Run: headless pygame with SDL's dummy video driver; simulated clock (each Clock.tick advances the game by its frame time, no real sleeping); random seed 0; keys injected as events and as key.get_pressed() state; no mouse input.
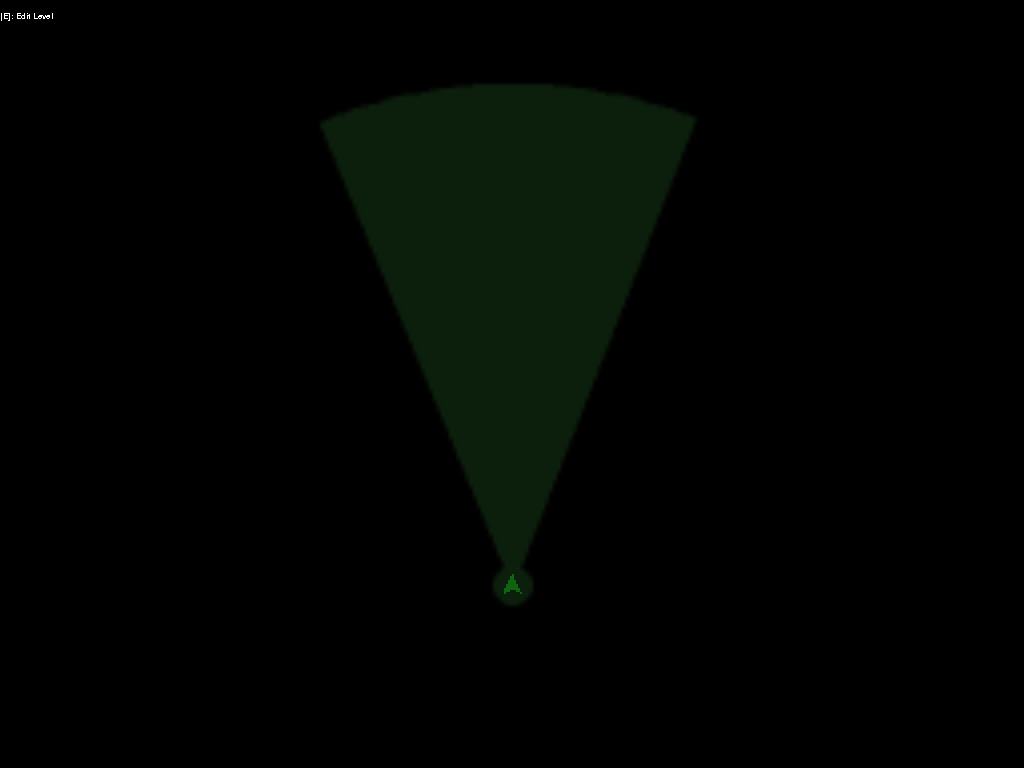
Frame 1 of 4 · flips 1–60 · no input
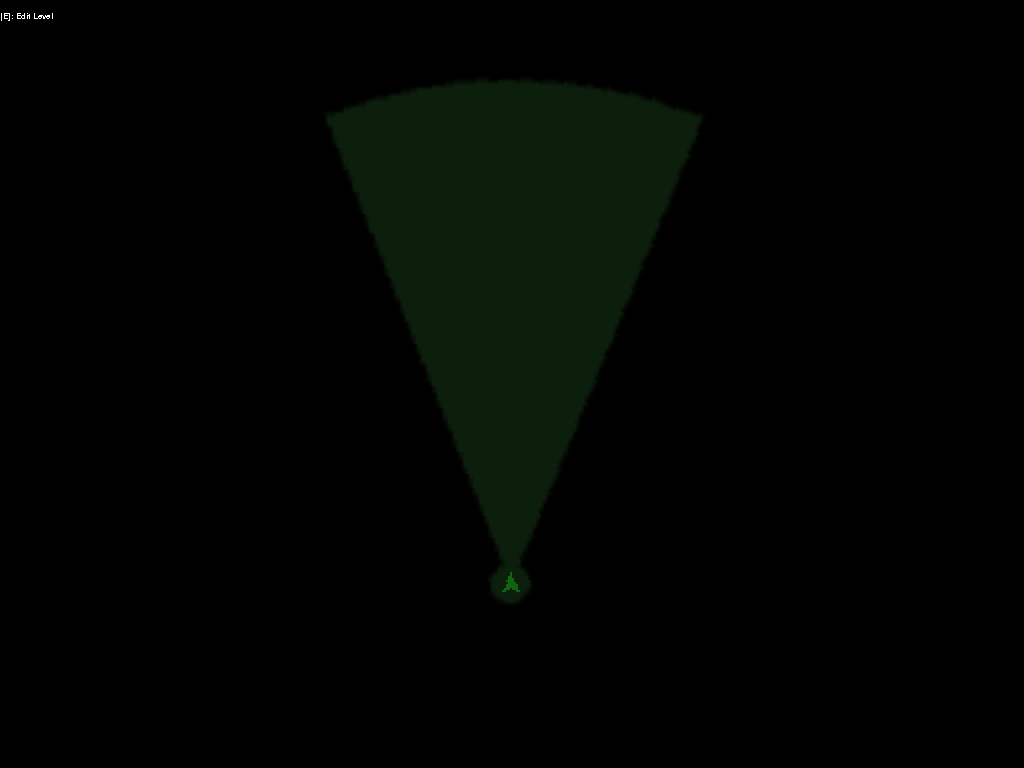
Frame 2 of 4 · flips 61–180 · tapped SPACE, RETURN · held RIGHT (→), D
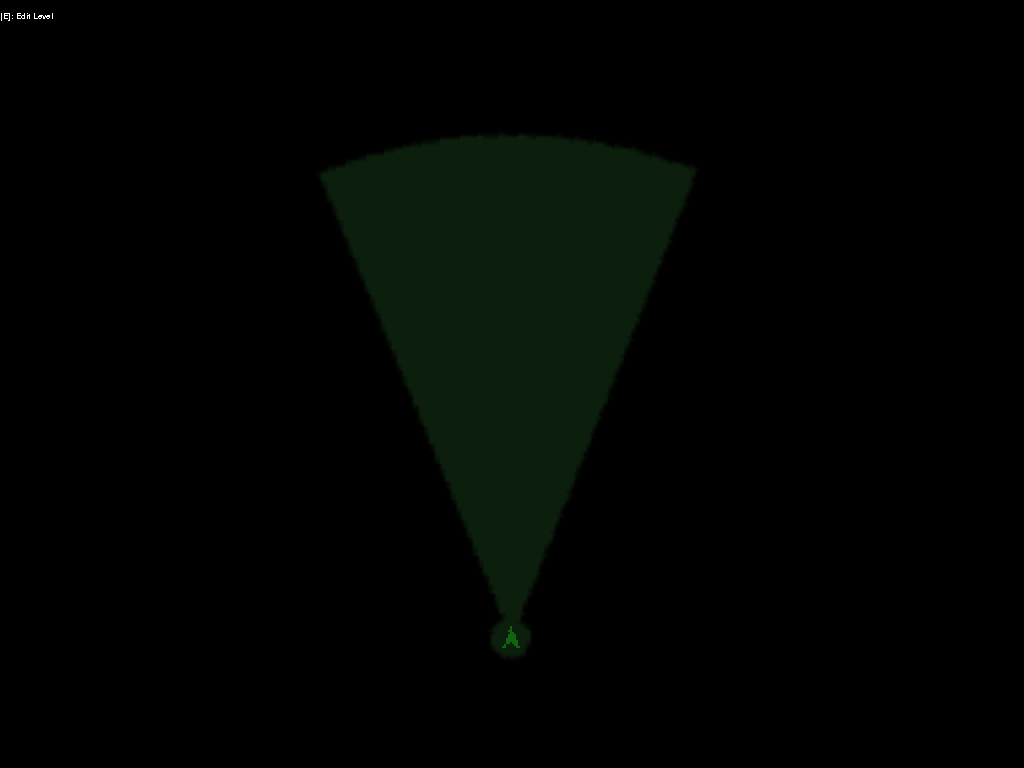
Frame 3 of 4 · flips 181–300 · held DOWN (↓), S
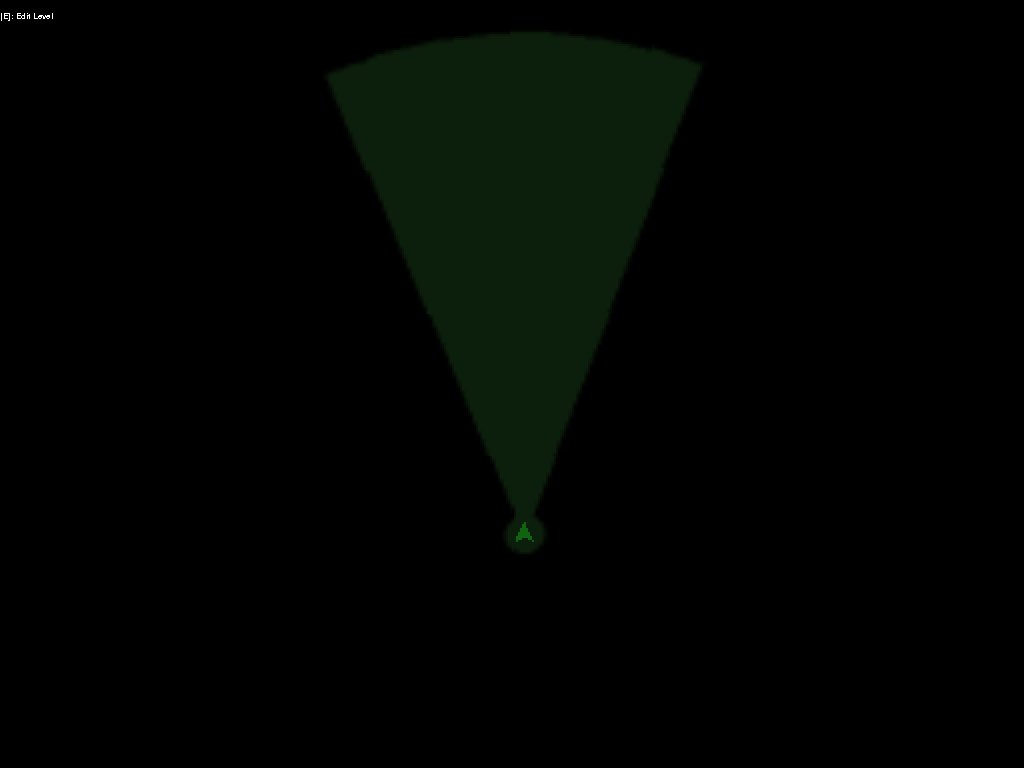
Frame 4 of 4 · flips 301–420 · held LEFT (←), A, UP (↑), W

The pygame program that drew these frames:

from enum import Enum
import pygame as pg
from math import ceil, sqrt, cos, radians, copysign


def sign(x):
    if x == 0:
        return 1
    return copysign(1, x)


def ray_line(ray_start: pg.Vector2, ray_dir: pg.Vector2, line: tuple[pg.Vector2, pg.Vector2],
             max_dist: float = float("Inf")):
    if line[0] == line[1]:
        return -1
    q = line[0].copy()
    s = (line[1] - q).copy()

    p = ray_start.copy()
    r = ray_dir.copy().normalize()

    if s.cross(r) == 0:
        return -1
    u = (p - q).cross(r / (s.cross(r)))
    t = (q - p).cross(s / (r.cross(s)))

    if (0 > u or u > 1) or (t < 0 or max_dist < t):
        t = -1
    return t


def ray_rect(ray_start: pg.Vector2, ray_dir: pg.Vector2, rect: pg.Rect, max_dist: float = float("Inf")):
    lines = [(pg.Vector2(rect.bottomleft), pg.Vector2(rect.bottomright)),
             (pg.Vector2(rect.topleft), pg.Vector2(rect.topright)),
             (pg.Vector2(rect.topright), pg.Vector2(rect.bottomright)),
             (pg.Vector2(rect.topleft), pg.Vector2(rect.bottomleft))]
    dist = max_dist
    for i in lines:
        t = ray_line(ray_start, ray_dir, i, max_dist)
        if t == -1:
            continue
        dist = min(dist, t)
    if dist == float("Inf"):
        dist = -1
    return dist


def rect_sdf(rect: pg.Rect, pos: pg.Vector2):
    if rect.collidepoint(pos):
        return -min(
            abs(pos.x - rect.left),
            abs(pos.x - rect.right),
            abs(pos.y - rect.top),
            abs(pos.y - rect.bottom)
        )
    if rect.left < pos.x < rect.right:
        return min(
            abs(pos.y - rect.top),
            abs(pos.y - rect.bottom)
        )
    if rect.top < pos.y < rect.bottom:
        return min(
            abs(pos.x - rect.left),
            abs(pos.x - rect.right)
        )
    return sqrt(min(
        pos.distance_squared_to(rect.topleft),
        pos.distance_squared_to(rect.topright),
        pos.distance_squared_to(rect.bottomleft),
        pos.distance_squared_to(rect.bottomright)
    ))


def scene_sdf(walls, pos):
    t = float("Inf")
    for i in walls:
        t = min(t, rect_sdf(i.rect, pos))
    return t


def ray_scene(ray_origin, ray_direction, walls, max_distance: int = 1000):
    dst = float("Inf")
    for wall in walls:
        t = ray_rect(ray_origin, ray_direction, wall.rect, max_distance)
        if t == -1:
            continue
        dst = min(dst, t)
    if dst == float("Inf"):
        dst = -1
    return min(dst, max_distance)


class Button:
    def __init__(self, pos: pg.Vector2, id_: int, color: pg.Color | tuple[int, int, int] = pg.Color(200, 200, 200)):
        self.color = pg.Color(color)
        self.pos = pos
        self.rect = pg.Rect(pos - pg.Vector2(10, 10), (20, 20))
        self.colored_rect = pg.Rect(pos - pg.Vector2(8, 8), (16, 16))
        self.inner_rect = pg.Rect(pos - pg.Vector2(4, 4), (8, 8))
        self.id = id_
        self.status = False
        self.used = False

    def update(self, player, keys):
        if player.pos.distance_squared_to(self.pos) <= 100:
            if not keys[pg.K_e] and self.used:
                self.status = not self.status
                self.used = False
            elif keys[pg.K_e]:
                self.used = True

    def draw(self, window, camera, camera_angle):
        pos = self.pos - (camera - pg.Vector2(window.get_size()) / 2 - pg.Vector2(0, 100).rotate(camera_angle))
        self.rect.center = pos
        self.colored_rect.center = pos
        self.inner_rect.center = pos
        pg.draw.rect(window, self.color, self.rect, border_radius=5)
        pg.draw.rect(window, (100, 255, 100) if self.status else (255, 100, 100), self.colored_rect, border_radius=3)
        pg.draw.rect(window, (100, 100, 100) if self.used else (200, 200, 200), self.inner_rect, border_radius=2)


class Wall:
    def __init__(self, rect):
        self.rect = rect

    def draw(self, window, cam_pos, cam_angle):
        cam_pos = cam_pos - pg.Vector2(window.get_size()) / 2 - pg.Vector2(0, 100).rotate(cam_angle)
        pg.draw.rect(window, (255, 255, 255), self.rect.move(-cam_pos.x, -cam_pos.y))

    def collide_circle(self, circle: tuple[pg.Vector2, float]):
        return rect_sdf(self.rect, circle[0]) < circle[1]

    def update(self, buttons, delta):
        pass


class Mode(Enum):
    PLAY = 0
    EDIT = 1


class DoorMovement(Enum):
    STATIC = 0
    OPENING = -1
    CLOSING = 1


class Door(Wall):
    def __init__(self, rect: pg.Rect, id_, horizontal: bool,
                 color: pg.Color | tuple[int, int, int] = pg.Color(200, 200, 200)):
        super().__init__(rect)
        self.pos = pg.Vector2(rect.x, rect.y)
        self.color = pg.Color(color)
        self.size = rect.size
        self.door_position = 1.0
        self.ID = id_
        self.horizontal = horizontal
        self.movement = DoorMovement.STATIC

    def update(self, buttons: list[Button], delta: int):
        if self.movement == DoorMovement.CLOSING:
            self.door_position += delta / 1000
            if self.door_position >= 1:
                self.door_position = 1
                self.movement = DoorMovement.STATIC
        elif self.movement == DoorMovement.OPENING:
            self.door_position -= delta / 1000
            if self.door_position <= 0:
                self.door_position = 0
                self.movement = DoorMovement.STATIC

        if self.horizontal:
            self.rect.width = self.size[0] * self.door_position
        else:
            self.rect.height = self.size[1] * self.door_position

        t: list[Button] = []
        for i in buttons:
            if i.id == self.ID:
                t.append(i)
        for i in t:
            if not i.status:
                break
        else:
            if self.movement != DoorMovement.OPENING and self.door_position != 0:
                self.movement = DoorMovement.OPENING
            return
        if self.movement != DoorMovement.CLOSING and self.door_position != 1:
            self.movement = DoorMovement.CLOSING


class Player:
    shape: list[pg.Vector2] = [
        pg.Vector2(0, -5),
        pg.Vector2(-4, 4),
        pg.Vector2(0, 2),
        pg.Vector2(4, 4)
    ]

    def __init__(self, pos, speed):
        self.pos = pos
        self.speed = speed
        self.dir = pg.Vector2(0, -1)

    def update(self, keys, walls, delta):

        # dir_ = pg.Vector2(0, 0)
        # dir_.x -= keys[pg.K_a]
        # dir_.x += keys[pg.K_d]
        # dir_.y -= keys[pg.K_w]
        # dir_.y += keys[pg.K_s]
        # self.dir.rotate_ip(keys[pg.K_RIGHT] * delta / 10)
        # self.dir.rotate_ip(-keys[pg.K_LEFT] * delta / 10)

        # if dir_.length() > 0:
        #     dir_.scale_to_length(self.speed * (delta * 30 / 1000))

        self.dir.rotate_ip(keys[pg.K_d] * delta / 20)
        self.dir.rotate_ip(-keys[pg.K_a] * delta / 20)

        dir_ = self.dir * (keys[pg.K_w] - keys[pg.K_s]) * self.speed * (delta * 30 / 1000)

        self.pos.x += dir_.x

        for i in walls:
            while i.collide_circle((self.pos, 5)):
                self.pos.x -= sign(dir_.x)

        self.pos.y += dir_.y

        for i in walls:
            while i.collide_circle((self.pos, 5)):
                self.pos.y -= sign(dir_.y)

    def draw(self, window, cam_pos, overlay, walls, cam_angle):
        cam_pos = cam_pos - pg.Vector2(window.get_size()) / 2 - pg.Vector2(0, 100).rotate(cam_angle)
        transformed_pos = self.pos - cam_pos
        pg.draw.polygon(
            window,
            (100, 255, 100), tuple(transformed_pos + i.rotate(pg.Vector2(0, -1).angle_to(self.dir)) for i in self.shape)
        )
        arc_a = self.dir.rotate(-45 / 2)
        distances = [ray_scene(self.pos, arc_a.rotate(i), walls, 250) for i in range(0, 45)]
        points = [transformed_pos] + [transformed_pos + arc_a.rotate(i) * j for i, j in enumerate(distances)]
        pg.draw.polygon(overlay, (100, 255, 100), points)
        pg.draw.circle(overlay, (100, 255, 100), transformed_pos, 10)


class Guard:
    def __init__(self, pos, dir_, rotate_frames):
        self.pos = pos
        self.dir = dir_.normalize()
        self.start_dir = self.dir.copy()
        self.rotate_frames = rotate_frames
        self.timer = 0
        self.sees_player = False

    def update(self, player, walls, delta):
        self.timer += delta
        if self.timer >= self.rotate_frames:
            if self.rotate_frames != 0:
                self.dir.rotate_ip(2)
            self.timer = 0

        dif = player.pos - self.pos
        dist = dif.length()
        dif.normalize_ip()

        self.sees_player = (
                (self.dir * dif >= cos(radians(45 / 2))
                 and 150 >= dist == ray_scene(self.pos, dif, walls, max_distance=dist))
                or dist <= 10
        )
        return self.sees_player

    def draw(self, window, light_overlay, walls, cam_pos, cam_angle):
        pos = self.pos - (cam_pos - pg.Vector2(window.get_size()) / 2 - pg.Vector2(0, 100).rotate(cam_angle))
        arc_a = self.dir.rotate(-45 / 2)
        distances = [ray_scene(self.pos, arc_a.rotate(i), walls, max_distance=150) for i in range(0, 45, 2)]
        points = [pos] + [pos + arc_a.rotate(j) * distances[i] for i, j in enumerate(range(0, 45, 2))]
        pg.draw.polygon(light_overlay, pg.Color(255, 255, 255), points)
        pg.draw.circle(window, (255, 100, 100), pos, 5)
        pg.draw.circle(light_overlay, (255, 255, 255), pos, 10)


def main():
    os_window = pg.display.set_mode(flags=pg.FULLSCREEN)
    scale_factor: int = 2
    diagonal = ceil((pg.Vector2(os_window.get_size()) / 2).length())
    window = pg.Surface((diagonal, diagonal))
    guard_light_overlay = pg.Surface(window.get_size())
    low_res_guard_overlay = pg.Surface(pg.Vector2(window.get_size()) / 2)
    blurred_guard_light_overlay = pg.Surface(window.get_size())

    player_light_overlay = pg.Surface(window.get_size())
    low_res_player_overlay = pg.Surface(pg.Vector2(window.get_size()) / 2)
    blurred_player_light_overlay = pg.Surface(window.get_size())

    mode: Mode = Mode.PLAY

    clock = pg.time.Clock()
    pg.font.init()
    font = pg.font.SysFont("Arial", 12)

    walls = [Wall(pg.Rect(150, 200, 400, 20)), Wall(pg.Rect(350, 250, 20, 100)),
             Door(pg.Rect(355, 220, 10, 30), 0, False)]
    guards = [Guard(pg.Vector2(300, 300), pg.Vector2(0, -1), 8), Guard(pg.Vector2(550, 180), pg.Vector2(0, 1), 0)]
    buttons = [Button(pg.Vector2(150, 235), 0)]
    player = Player(pg.Vector2(50, 50), 3)

    camera: pg.Vector2 = player.pos.copy()
    camera_angle: float = 0.0
    camera_rect: pg.Rect = pg.Rect((0, 0), window.get_size())
    ms = 1

    pg.mouse.set_visible(False)

    while True:
        events = pg.event.get()
        for event in events:
            if event.type == pg.QUIT or event.type == pg.KEYDOWN and event.key == pg.K_ESCAPE:
                pg.quit()
                return
        if mode == Mode.PLAY:
            camera_rect.center = camera
            keys = pg.key.get_pressed()

            player.update(keys, walls, ms)

            for i in buttons:
                i.update(player, keys)

            for wall in walls:
                wall.update(buttons, ms)

            heading = player.pos - camera
            camera += heading * 0.05

            camera_angle_diff = (-player.dir.angle_to(pg.Vector2(0, -1))) - camera_angle
            if abs(camera_angle_diff) > 300:
                camera_angle_diff += 360
            camera_angle += camera_angle_diff * 0.5

            if camera_angle > 360:
                camera_angle -= 360

            window.fill((75, 75, 75))
            guard_light_overlay.fill((100, 100, 100))
            player_light_overlay.fill(0)

            for wall in walls:
                wall.draw(window, camera, camera_angle)

            for i in buttons:
                i.draw(window, camera, camera_angle)

            seen = False
            for guard in guards:
                seen = guard.update(player, walls, ms) or seen
                guard.draw(window, guard_light_overlay, walls, camera, camera_angle)

            player.draw(window, camera, player_light_overlay, walls, camera_angle)

            pg.transform.smoothscale_by(guard_light_overlay, 0.5, dest_surface=low_res_guard_overlay)
            pg.transform.smoothscale(low_res_guard_overlay, blurred_guard_light_overlay.get_size(),
                                     dest_surface=blurred_guard_light_overlay)

            pg.transform.smoothscale_by(player_light_overlay, 0.5, dest_surface=low_res_player_overlay)
            pg.transform.smoothscale(low_res_player_overlay, blurred_guard_light_overlay.get_size(),
                                     dest_surface=blurred_player_light_overlay)

            window.blit(blurred_guard_light_overlay, (0, 0), special_flags=pg.BLEND_MULT)
            window.blit(blurred_player_light_overlay, (0, 0), special_flags=pg.BLEND_MULT)

            os_window.fill((255, 0, 255))

            rotated_window = pg.transform.rotate(window, camera_angle)
            rotated_window_rect = pg.Rect((0, 0), pg.Vector2(os_window.get_size()) / 2)
            rotated_window_rect.center = pg.Vector2(rotated_window.get_size()) / 2
            pg.transform.scale_by(rotated_window.subsurface(rotated_window_rect), scale_factor, dest_surface=os_window)
            if seen:
                os_window.blit(font.render("spotted!", False, (255, 255, 255)), (0, 0))
            os_window.blit(font.render("[E]: Edit Level", False, (255, 255, 255)), (0, 12))
        pg.display.flip()

        ms = clock.tick()


if __name__ == "__main__":
    main()
